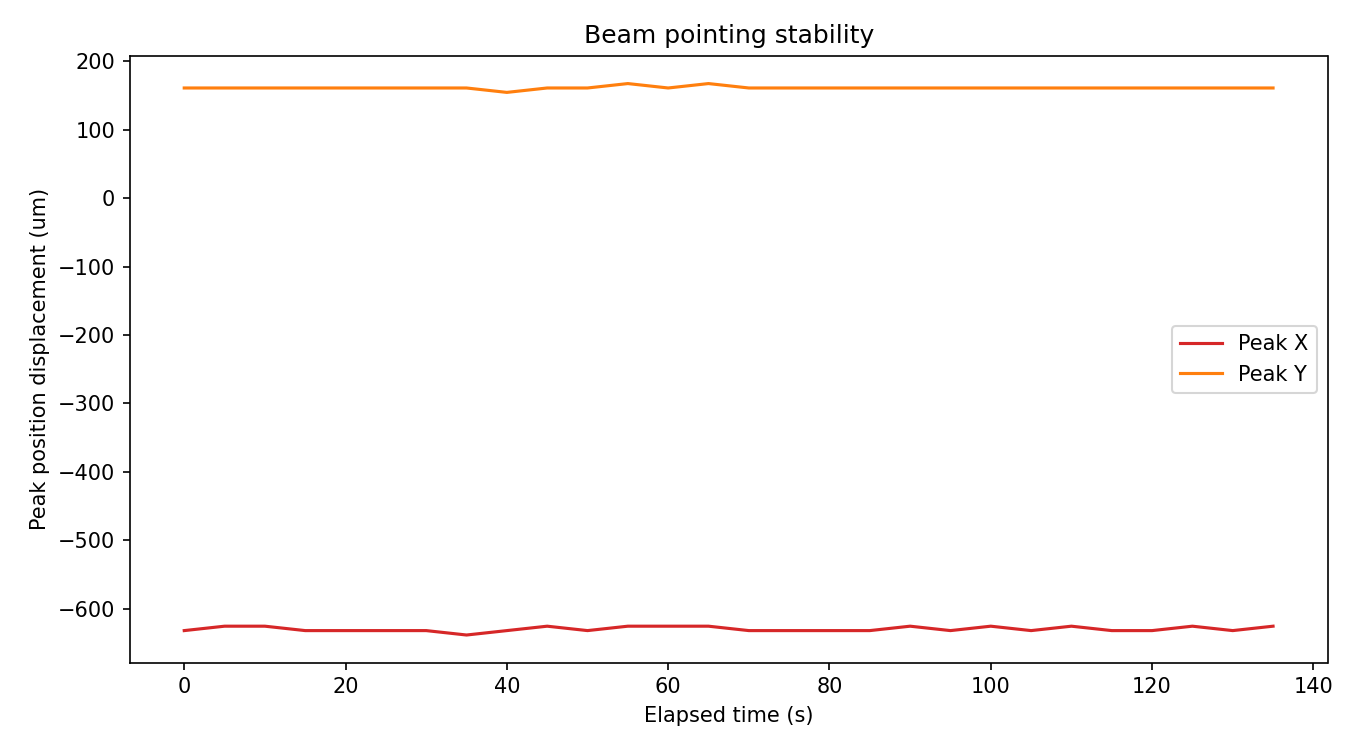

The data file committed next to this chart (first rows):
sample, timestamp, elapsed_s, voltage_x_readback_V, voltage_y_readback_V, peak_x_um, peak_y_um, centroid_x_um, centroid_y_um, peak_intensity_counts, total_power_mW
0, 2026-06-26T10:41:45.092377, 0.000, 0.0, 0.0, -632.1, 161.2, -538.1, 112, 26.0, 2.6575391754916886e-05
1, 2026-06-26T10:41:49.993959, 5.001, 0.0, 0.0, -625.6, 161.2, -540.4, 112.7, 26.0, 2.654914392486516e-05
2, 2026-06-26T10:41:54.927534, 10, 0.0, 0.0, -625.6, 161.2, -542.4, 113.7, 26.0, 2.65424985912251e-05
3, 2026-06-26T10:42:00.050102, 15, 0.0, 0.0, -632.1, 161.2, -539.5, 112.8, 25.0, 2.6593815713291307e-05
4, 2026-06-26T10:42:04.906763, 20, 0.0, 0.0, -632.1, 161.2, -541.1, 112.4, 26.0, 2.6570350159452586e-05
5, 2026-06-26T10:42:09.856756, 25, 0.0, 0.0, -632.1, 161.2, -542.1, 113.5, 26.0, 2.6573594409780882e-05
6, 2026-06-26T10:42:14.989288, 30, 0.0, 0.0, -632.1, 161.2, -541.1, 113.5, 25.0, 2.658104134537445e-05
7, 2026-06-26T10:42:19.993154, 35, 0.0, 0.0, -638.5, 161.2, -541.9, 112.5, 25.0, 2.660486687116359e-05
8, 2026-06-26T10:42:24.911723, 40, 0.0, 0.0, -632.1, 154.8, -543.1, 113.4, 25.0, 2.6591853619849902e-05
9, 2026-06-26T10:42:29.901135, 45, 0.0, 0.0, -625.6, 161.2, -542.9, 113.1, 26.0, 2.6599072034005467e-05
10, 2026-06-26T10:42:34.907116, 50, 0.0, 0.0, -632.1, 161.2, -542, 114, 25.0, 2.6636246323817613e-05
11, 2026-06-26T10:42:40.203128, 55, 0.0, 0.0, -625.6, 167.7, -543, 114.2, 26.0, 2.662375558297288e-05
12, 2026-06-26T10:42:45.105611, 60, 0.0, 0.0, -625.6, 161.2, -542.5, 113.1, 26.0, 2.6645442690948515e-05
13, 2026-06-26T10:42:50.300509, 65, 0.0, 0.0, -625.6, 167.7, -539.4, 113.4, 26.0, 2.6682705224575704e-05
14, 2026-06-26T10:42:55.146974, 70, 0.0, 0.0, -632.1, 161.2, -540.5, 113.3, 26.0, 2.666185427256094e-05
15, 2026-06-26T10:42:59.932605, 75, 0.0, 0.0, -632.1, 161.2, -537.2, 113.9, 26.0, 2.6681884935375396e-05
16, 2026-06-26T10:43:04.905390, 80, 0.0, 0.0, -632.1, 161.2, -535.2, 113.1, 26.0, 2.672154545992484e-05
17, 2026-06-26T10:43:09.941517, 85, 0.0, 0.0, -632.1, 161.2, -537.3, 113.4, 26.0, 2.6702634278651377e-05
18, 2026-06-26T10:43:14.948042, 90.01, 0.0, 0.0, -625.6, 161.2, -537.2, 114.3, 26.0, 2.6712885949768715e-05
19, 2026-06-26T10:43:20.331358, 95.01, 0.0, 0.0, -632.1, 161.2, -533.6, 113.1, 26.0, 2.6739953304824667e-05
20, 2026-06-26T10:43:25.101842, 100, 0.0, 0.0, -625.6, 161.2, -535.5, 113.8, 26.0, 2.6744040438553697e-05
21, 2026-06-26T10:43:29.813150, 105, 0.0, 0.0, -632.1, 161.2, -536.1, 114.3, 26.0, 2.676479109883209e-05
22, 2026-06-26T10:43:34.803397, 110, 0.0, 0.0, -625.6, 161.2, -535.7, 113.8, 26.0, 2.675085371638921e-05
23, 2026-06-26T10:43:39.792896, 115, 0.0, 0.0, -632.1, 161.2, -535.6, 114.3, 26.0, 2.6750383779438865e-05
24, 2026-06-26T10:43:45.020220, 120, 0.0, 0.0, -632.1, 161.2, -536.7, 114.4, 26.0, 2.6741151193101997e-05
25, 2026-06-26T10:43:49.187661, 125, 0.0, 0.0, -625.6, 161.2, -532.9, 112.5, 27.0, 2.6767283200225955e-05
26, 2026-06-26T10:43:53.845427, 130, 0.0, 0.0, -632.1, 161.2, -535.1, 112.6, 25.0, 2.676643680014762e-05
27, 2026-06-26T10:43:58.892183, 135, 0.0, 0.0, -625.6, 161.2, -534.6, 113, 26.0, 2.676695404145963e-05
